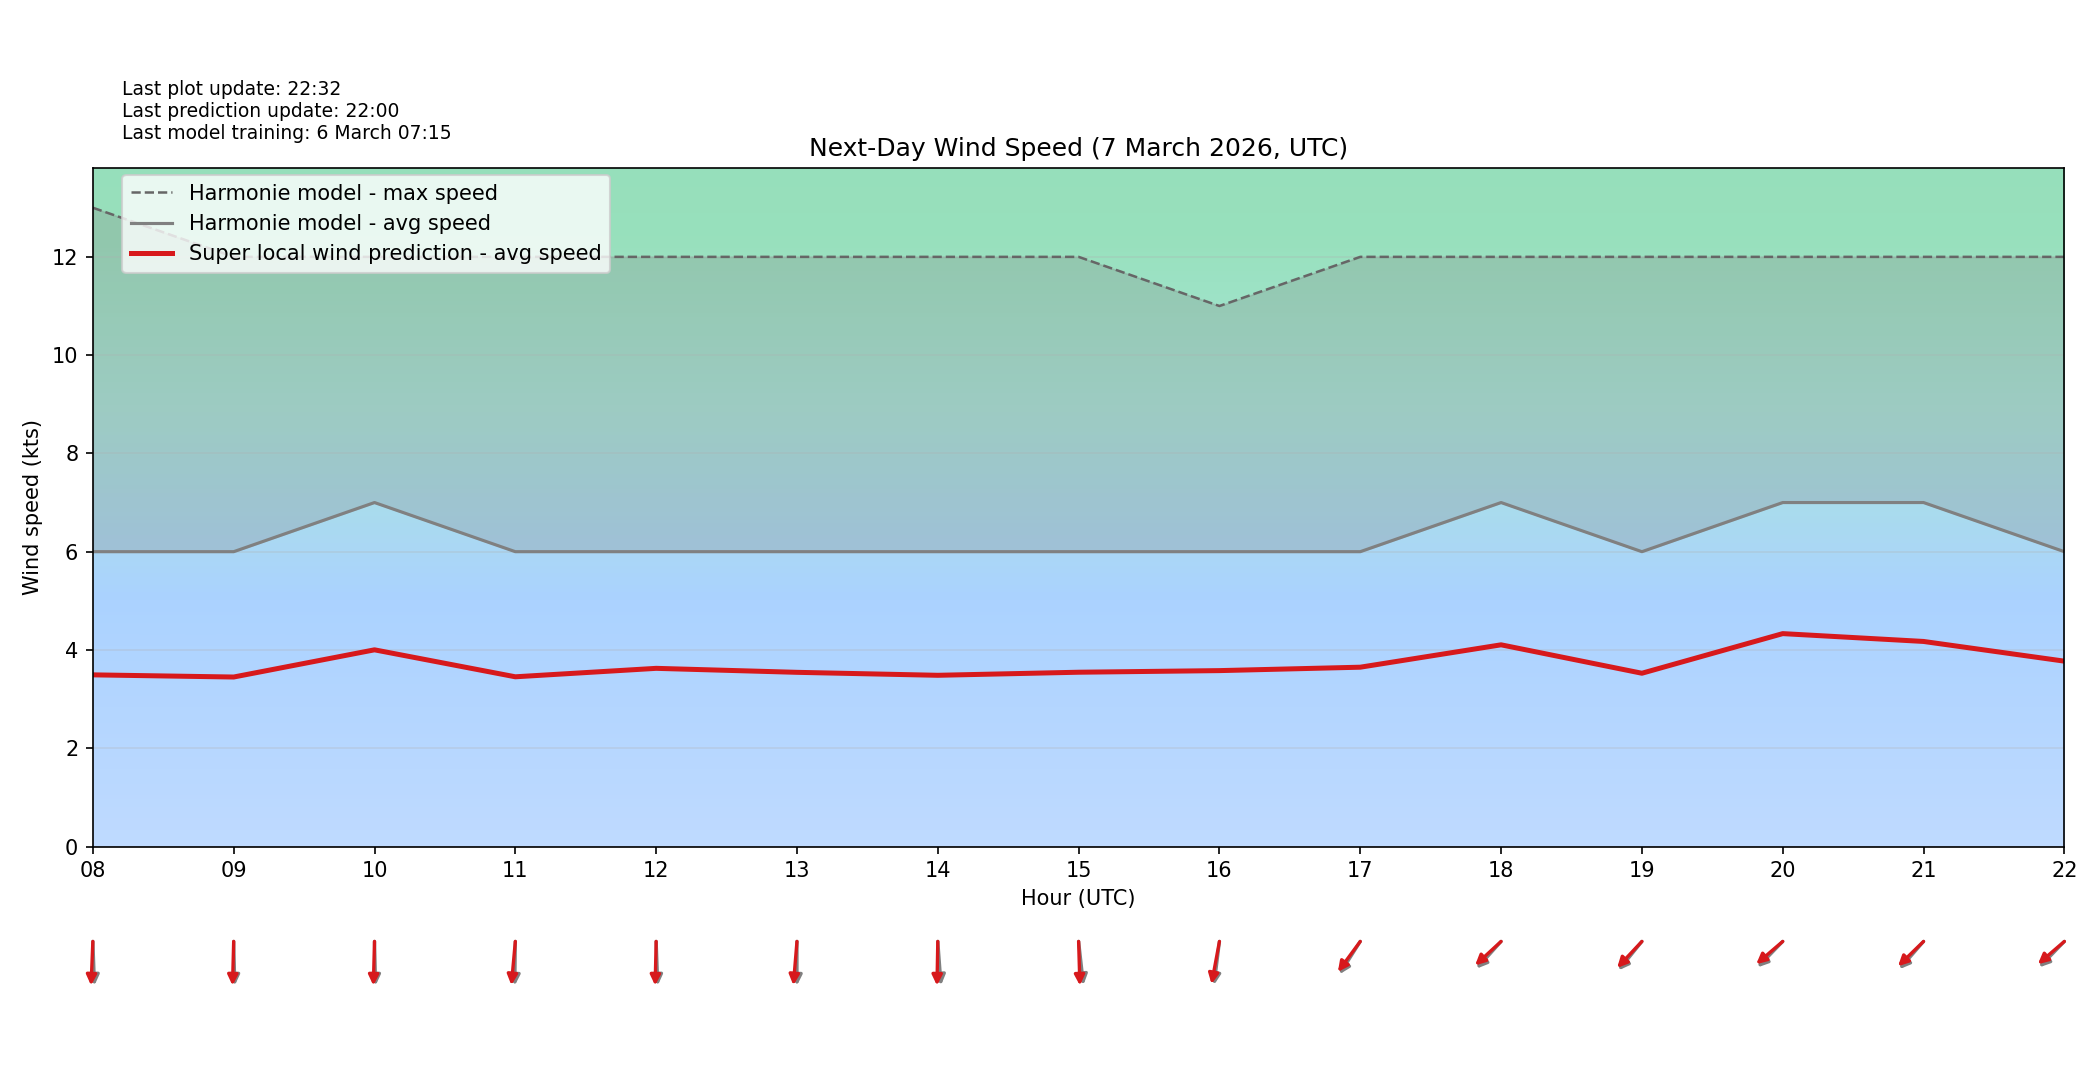

Values plotted in this chart, from the file beside it:
target_time_utc, hour_utc, forecast_wind_speed, lstm_pred_wind_speed, delta_speed_lstm_minus_forecast, forecast_wind_dir_deg, lstm_pred_wind_dir_deg, delta_dir_lstm_minus_forecast
2026-03-07T00:00:00Z, 00, 5.0, 3.074, -1.926, 345.0, 356, 10.96
2026-03-07T01:00:00Z, 01, 6.0, 3.627, -2.373, 342.0, 349.9, 7.896
2026-03-07T02:00:00Z, 02, 5.0, 3.017, -1.983, 342.0, 346.6, 4.613
2026-03-07T03:00:00Z, 03, 5.0, 2.974, -2.026, 345.0, 349.9, 4.858
2026-03-07T04:00:00Z, 04, 5.0, 3.009, -1.991, 342.0, 346.2, 4.179
2026-03-07T05:00:00Z, 05, 6.0, 3.616, -2.384, 353.0, 357.7, 4.671
2026-03-07T06:00:00Z, 06, 5.0, 2.975, -2.025, 350.0, 356.1, 6.108
2026-03-07T07:00:00Z, 07, 7.0, 4.098, -2.902, 354.0, 359.5, 5.545
2026-03-07T08:00:00Z, 08, 6.0, 3.493, -2.507, 357.0, 3.313, 6.313
2026-03-07T09:00:00Z, 09, 6.0, 3.449, -2.551, 358.0, 2.158, 4.158
2026-03-07T10:00:00Z, 10, 7.0, 4.003, -2.997, 358.0, 2.146, 4.146
2026-03-07T11:00:00Z, 11, 6.0, 3.454, -2.546, 1.0, 7.356, 6.356
2026-03-07T12:00:00Z, 12, 6.0, 3.626, -2.374, 357.0, 1.857, 4.857
2026-03-07T13:00:00Z, 13, 6.0, 3.545, -2.455, 0.0, 6.729, 6.729
2026-03-07T14:00:00Z, 14, 6.0, 3.484, -2.516, 354.0, 1.502, 7.502
2026-03-07T15:00:00Z, 15, 6.0, 3.547, -2.453, 351.0, 357.6, 6.607
2026-03-07T16:00:00Z, 16, 6.0, 3.58, -2.42, 10.0, 14.81, 4.81
2026-03-07T17:00:00Z, 17, 6.0, 3.649, -2.351, 42.0, 46.29, 4.289
2026-03-07T18:00:00Z, 18, 7.0, 4.105, -2.895, 52.0, 57.11, 5.108
2026-03-07T19:00:00Z, 19, 6.0, 3.526, -2.474, 49.0, 53.16, 4.159
2026-03-07T20:00:00Z, 20, 7.0, 4.333, -2.667, 54.0, 58.93, 4.934
2026-03-07T21:00:00Z, 21, 7.0, 4.173, -2.827, 51.0, 55.69, 4.692
2026-03-07T22:00:00Z, 22, 6.0, 3.772, -2.228, 54.0, 58.9, 4.897
2026-03-07T23:00:00Z, 23, 6.0, 3.716, -2.284, 48.0, 53.64, 5.637
